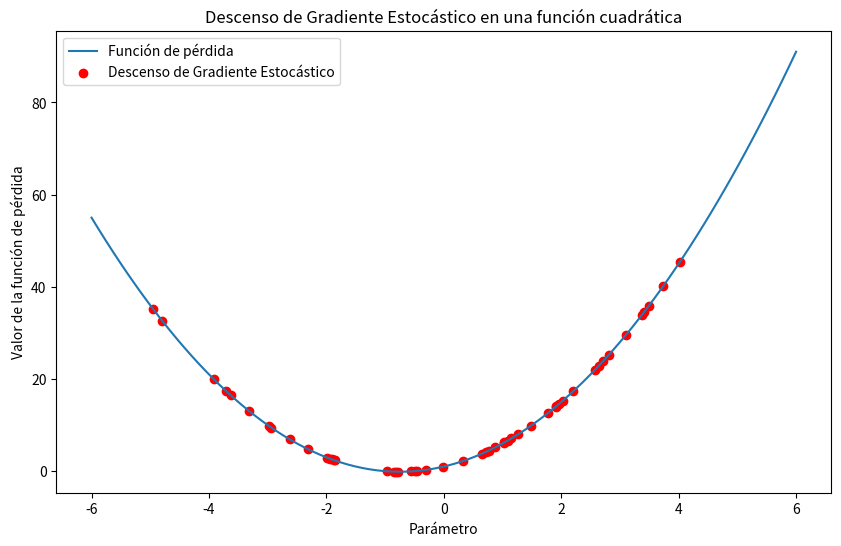

The script that saved this image:
import numpy as np
import matplotlib.pyplot as plt

# Función cuadrática de ejemplo (simula la función de pérdida)
def quadratic_function(x):
    return 2 * x**2 + 3 * x + 1

# Derivada de la función cuadrática (gradiente)
def gradient(x):
    return 4 * x + 3

# Descenso de Gradiente Estocástico
def stochastic_gradient_descent(initial_guess, learning_rate, epochs):
    x_values = [initial_guess]
    for epoch in range(epochs):
        # Selecciona un ejemplo de entrenamiento aleatorio (simulando SGD)
        random_example = np.random.uniform(-5, 5)
        
        # Calcula el gradiente para el ejemplo seleccionado
        grad = gradient(random_example)
        
        # Actualiza el parámetro utilizando el descenso de gradiente
        updated_value = x_values[-1] - learning_rate * grad
        
        # Almacena el nuevo valor
        x_values.append(updated_value)
    return x_values

# Parámetros iniciales
initial_guess = np.random.uniform(-5, 5)
learning_rate = 0.1
epochs = 50

# Aplica Descenso de Gradiente Estocástico
trajectory = stochastic_gradient_descent(initial_guess, learning_rate, epochs)

# Visualización
plt.figure(figsize=(10, 6))
x = np.linspace(-6, 6, 100)
plt.plot(x, quadratic_function(x), label='Función de pérdida')
plt.scatter(trajectory, [quadratic_function(x) for x in trajectory], color='red', label='Descenso de Gradiente Estocástico')
plt.title('Descenso de Gradiente Estocástico en una función cuadrática')
plt.xlabel('Parámetro')
plt.ylabel('Valor de la función de pérdida')
plt.legend()
plt.show()
